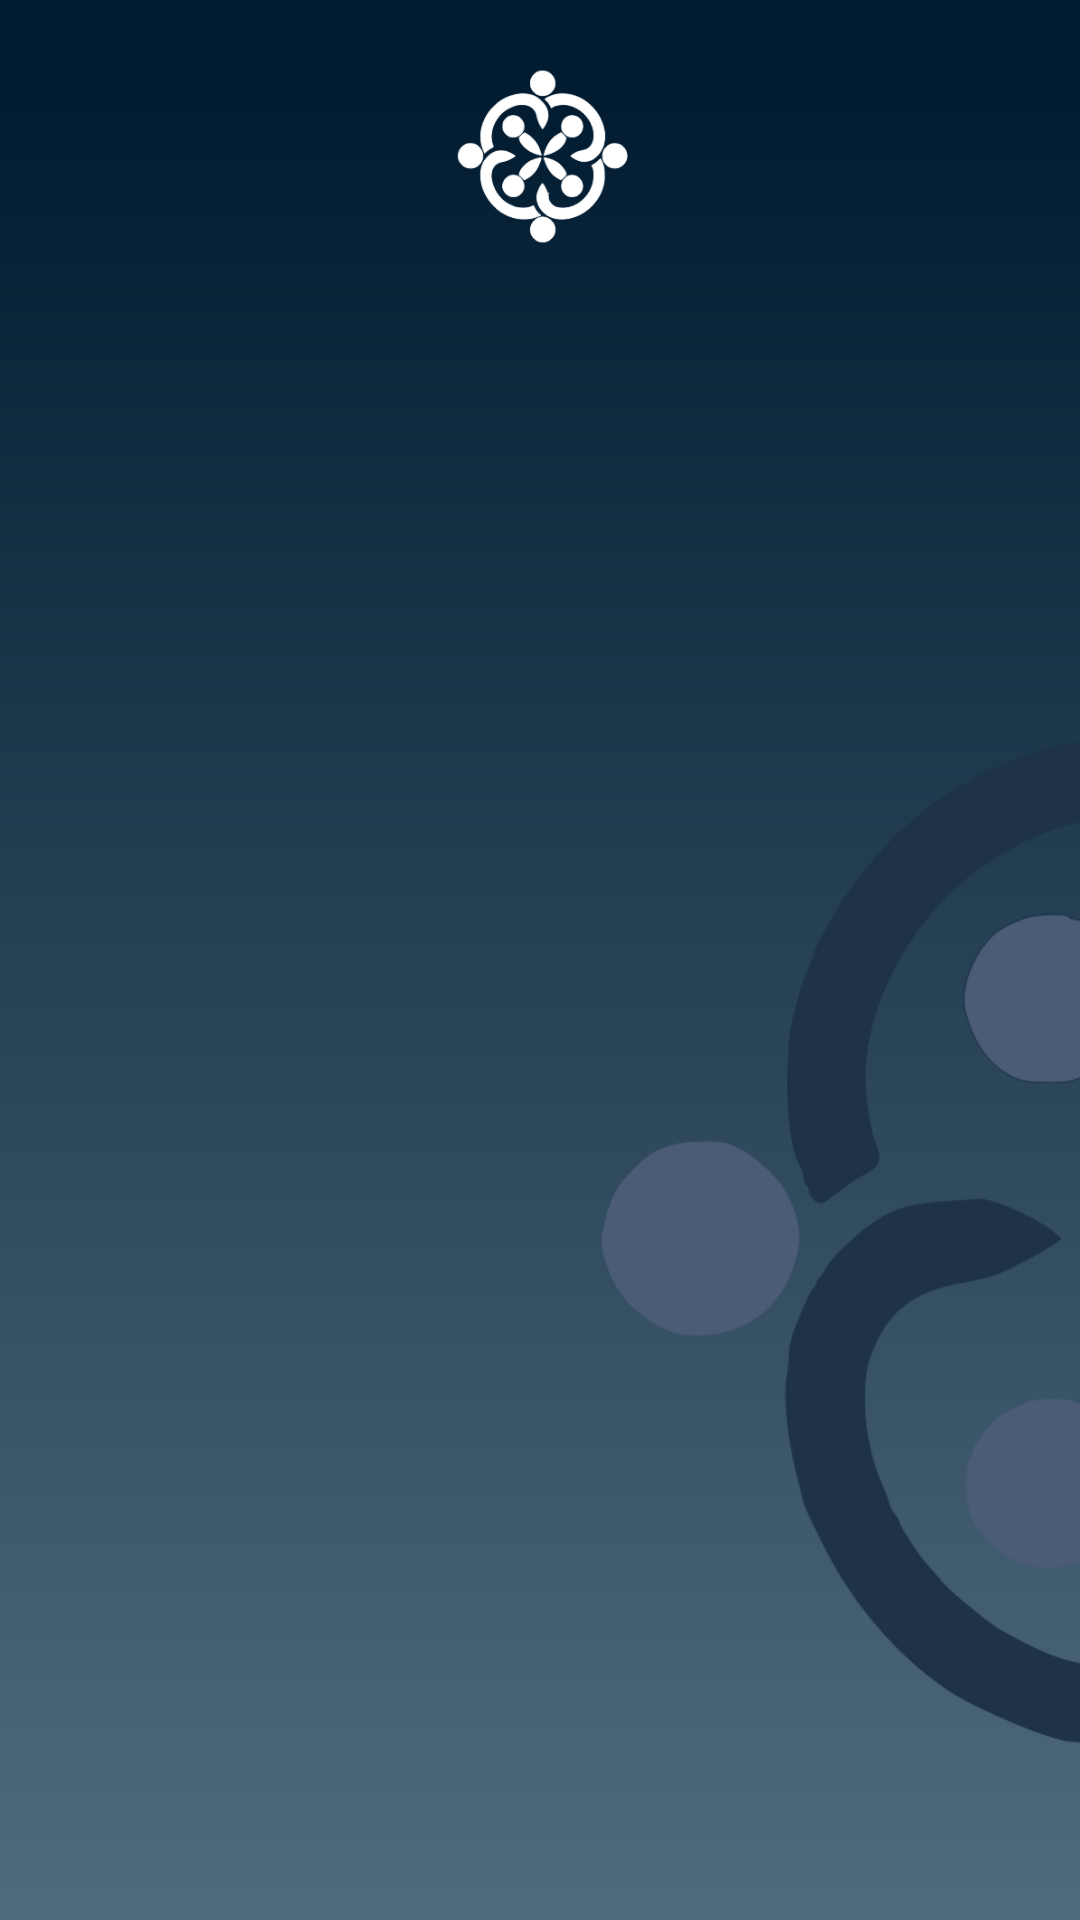

Produce the Android XML layout that renders to this screen, including the resource entries it uses.
<!-- AndroidManifest.xml: application theme Theme.DroidDesign -->
<!-- res/layout/bg_and_logo_side.xml -->
<?xml version="1.0" encoding="utf-8"?>
<androidx.constraintlayout.widget.ConstraintLayout xmlns:android="http://schemas.android.com/apk/res/android"
    xmlns:app="http://schemas.android.com/apk/res-auto"
    xmlns:tools="http://schemas.android.com/tools"
    android:layout_width="match_parent"
    android:layout_height="match_parent"
    android:background="@drawable/gradient_background">

    
    <ImageView
        android:id="@id/logo_large"
        android:layout_width="845dp"
        android:layout_height="845dp"
        app:layout_constraintBottom_toBottomOf="parent"
        app:layout_constraintEnd_toEndOf="parent"
        app:layout_constraintHorizontal_bias="0.0"
        app:layout_constraintStart_toStartOf="parent"
        app:layout_constraintTop_toTopOf="parent"
        app:layout_constraintVertical_bias="0.050000012"
        app:srcCompat="@drawable/conclave_logo_large_dark" />

    <ImageView
        android:id="@id/logo_small"
        android:layout_width="117dp"
        android:layout_height="104dp"
        app:layout_constraintBottom_toBottomOf="parent"
        app:layout_constraintEnd_toEndOf="parent"
        app:layout_constraintStart_toStartOf="parent"
        app:layout_constraintTop_toTopOf="parent"
        app:layout_constraintVertical_bias="0.0"
        app:srcCompat="@drawable/conclave_logo_small" />
</androidx.constraintlayout.widget.ConstraintLayout>
<!-- resources referenced by this layout -->
<resources>
  <!-- drawable conclave_logo_large_dark: vector/xml drawable (drawable, 8770 chars, omitted) -->
  <!-- drawable conclave_logo_small: vector/xml drawable (drawable, 7121 chars, omitted) -->
  <!-- drawable gradient_background (drawable) -->
  <?xml version="1.0" encoding="utf-8"?>
  <shape xmlns:android="http://schemas.android.com/apk/res/android"
      android:shape="rectangle">
      <gradient android:angle="1"
          android:startColor="#011B30"
          android:centerColor="#011B30"
          android:centerY=".05"
          android:endColor="#506B7D"
          android:type="linear" />
  </shape>
  <style name="Theme.DroidDesign" parent="Base.Theme.DroidDesign">
          <item name="android:itemTextAppearance">@style/MenuItemTextStyle</item>
      </style>
  <style name="Base.Theme.DroidDesign" parent="Theme.Material3.DayNight.NoActionBar">
          
          
          <item name="colorPrimary">@color/bg_dark</item>
          <item name="colorSecondary">@color/bg_dark</item>
          <item name="android:windowBackground">@android:color/transparent</item>
      </style>
  <style name="MenuItemTextStyle" parent="TextAppearance.AppCompat">
          <item name="android:textColor">@android:color/white</item>
      </style>
  <color name="bg_dark">#051122</color>
</resources>
